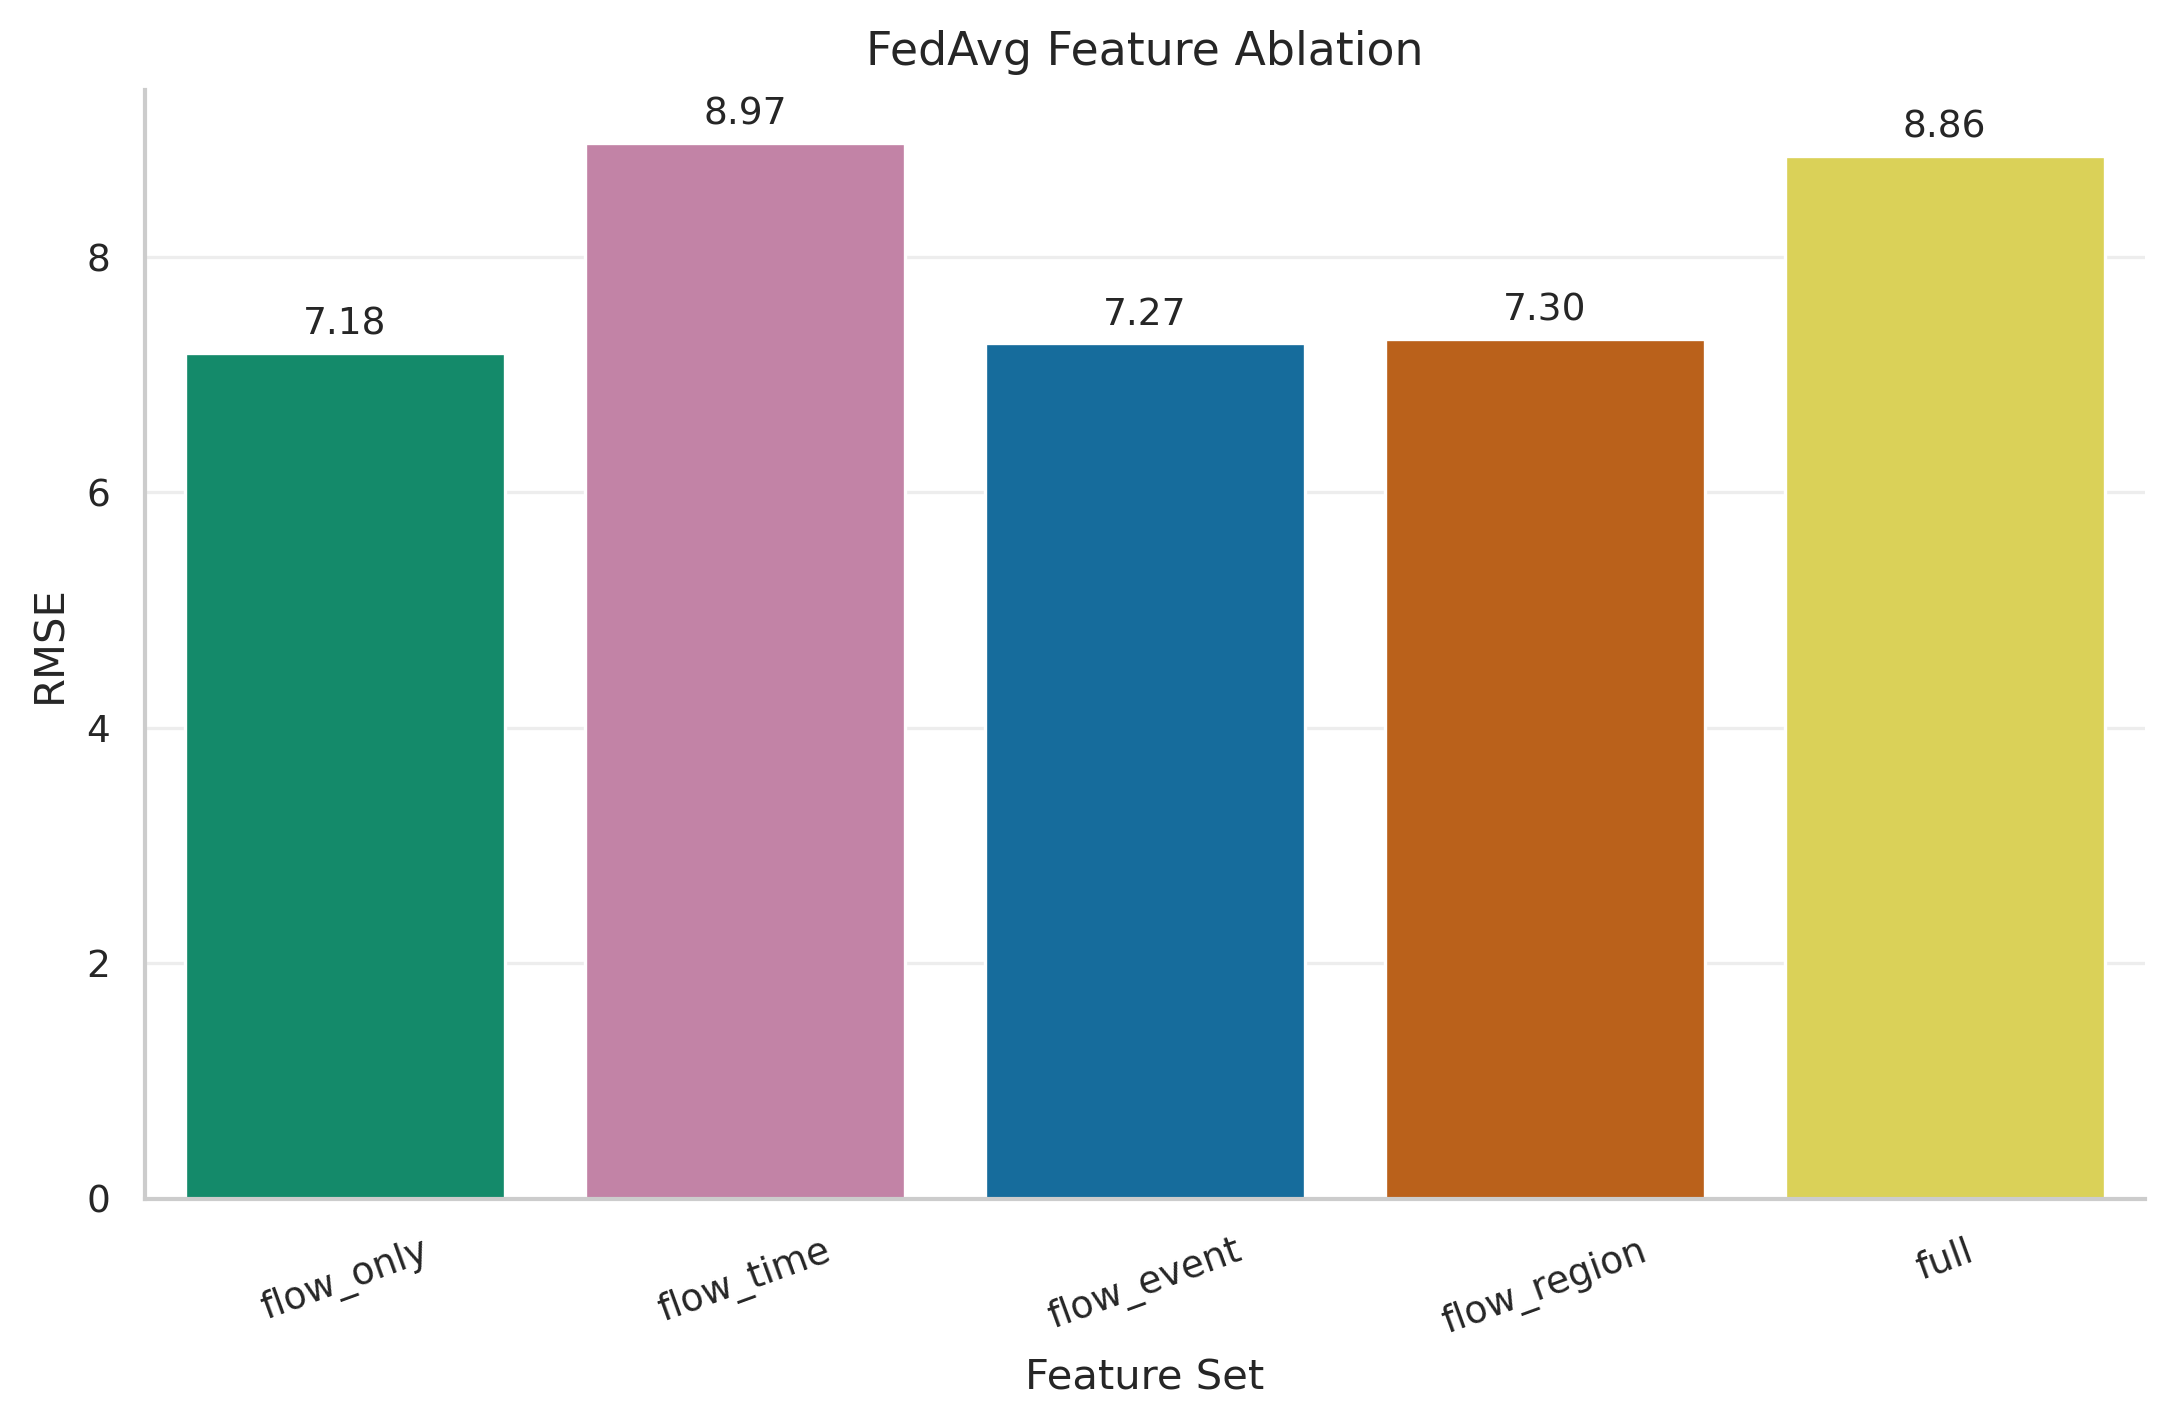

The file beside this chart, header and first rows:
feature_set, experiment_name, method, mse_mean, mse_std, rmse_mean, rmse_std, mae_mean, mae_std, mape_mean, mape_std, source_seeds
flow_event, cnn_enhanced_feature_ablation, FedAvg, 72.19, 95.61, 7.268, 4.556, 5.863, 3.912, 57.32, 145.5, 42,2024,2025
flow_only, cnn_enhanced_feature_ablation, FedAvg, 69.62, 85.35, 7.185, 4.392, 5.726, 3.738, 51.59, 126.4, 42,2024,2025
flow_region, cnn_enhanced_feature_ablation, FedAvg, 72.21, 90.47, 7.304, 4.496, 5.888, 3.84, 59.4, 153.1, 42,2024,2025
flow_time, cnn_enhanced_feature_ablation, FedAvg, 107.4, 138.2, 8.973, 5.363, 7.403, 4.721, 80.15, 215.9, 42,2024,2025
full, cnn_enhanced_feature_ablation, FedAvg, 104.3, 132.9, 8.856, 5.264, 7.273, 4.489, 79.48, 215.3, 42,2024,2025
